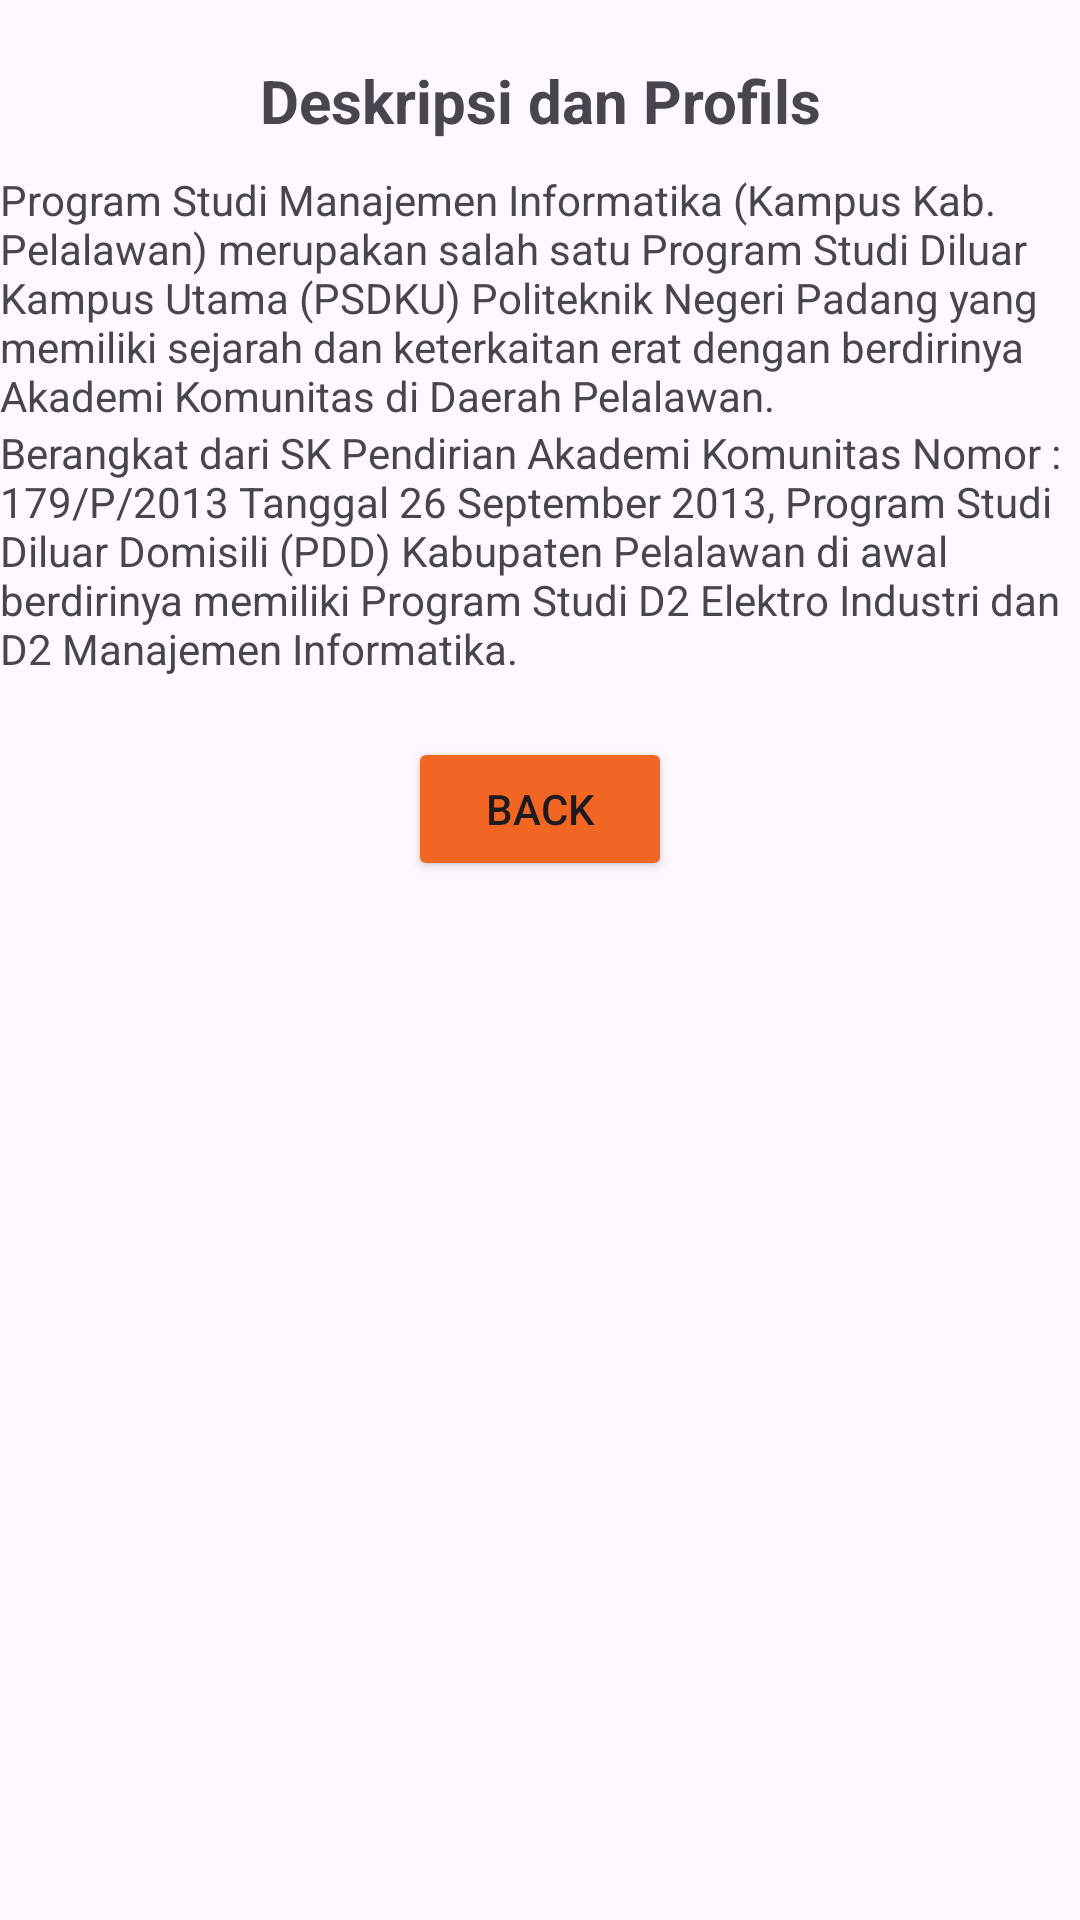

Produce the Android XML layout that renders to this screen, including the resource entries it uses.
<!-- AndroidManifest.xml: application theme Theme.Ltihan23september -->
<!-- res/layout/activity_manajemen_informatika.xml -->
<?xml version="1.0" encoding="utf-8"?>
<androidx.constraintlayout.widget.ConstraintLayout xmlns:android="http://schemas.android.com/apk/res/android"
    xmlns:app="http://schemas.android.com/apk/res-auto"
    xmlns:tools="http://schemas.android.com/tools"
    android:id="@+id/main"
    android:layout_width="match_parent"
    android:layout_height="match_parent"
    tools:context=".ManajemenInformatika">

    <LinearLayout
        android:layout_width="match_parent"
        android:layout_height="match_parent"
        android:orientation="vertical">

        <TextView
            android:id="@+id/textView2"
            android:layout_width="match_parent"
            android:layout_height="wrap_content"
            android:layout_marginTop="20sp"
            android:text="Deskripsi dan Profils"
            android:textAlignment="center"
            android:textSize="20sp"
            android:textStyle="bold" />

        <TextView
            android:id="@+id/textView3"
            android:layout_width="match_parent"
            android:layout_height="wrap_content"
            android:layout_marginTop="10sp"
            android:text="Program Studi Manajemen Informatika (Kampus Kab. Pelalawan) merupakan salah satu Program Studi Diluar Kampus Utama (PSDKU) Politeknik Negeri Padang yang memiliki sejarah dan keterkaitan erat dengan berdirinya Akademi Komunitas di Daerah Pelalawan." />

        <TextView
            android:id="@+id/textView4"
            android:layout_width="match_parent"
            android:layout_height="wrap_content"
            android:text="Berangkat dari SK Pendirian Akademi Komunitas Nomor : 179/P/2013 Tanggal 26 September 2013, Program Studi Diluar Domisili (PDD) Kabupaten Pelalawan di awal berdirinya memiliki Program Studi D2 Elektro Industri dan D2 Manajemen
Informatika." />

        <Button
            android:id="@+id/btnBack"
            android:layout_width="wrap_content"
            android:layout_height="wrap_content"
            android:layout_gravity="center"
            android:layout_marginTop="20sp"
            android:backgroundTint="#F16622"
            android:text="Back"
            app:cornerRadius="0sp" />
    </LinearLayout>
</androidx.constraintlayout.widget.ConstraintLayout>
<!-- resources referenced by this layout -->
<resources>
  <style name="Theme.Ltihan23september" parent="Base.Theme.Ltihan23september" />
  <style name="Base.Theme.Ltihan23september" parent="Theme.Material3.DayNight.NoActionBar">
          
          
      </style>
</resources>
